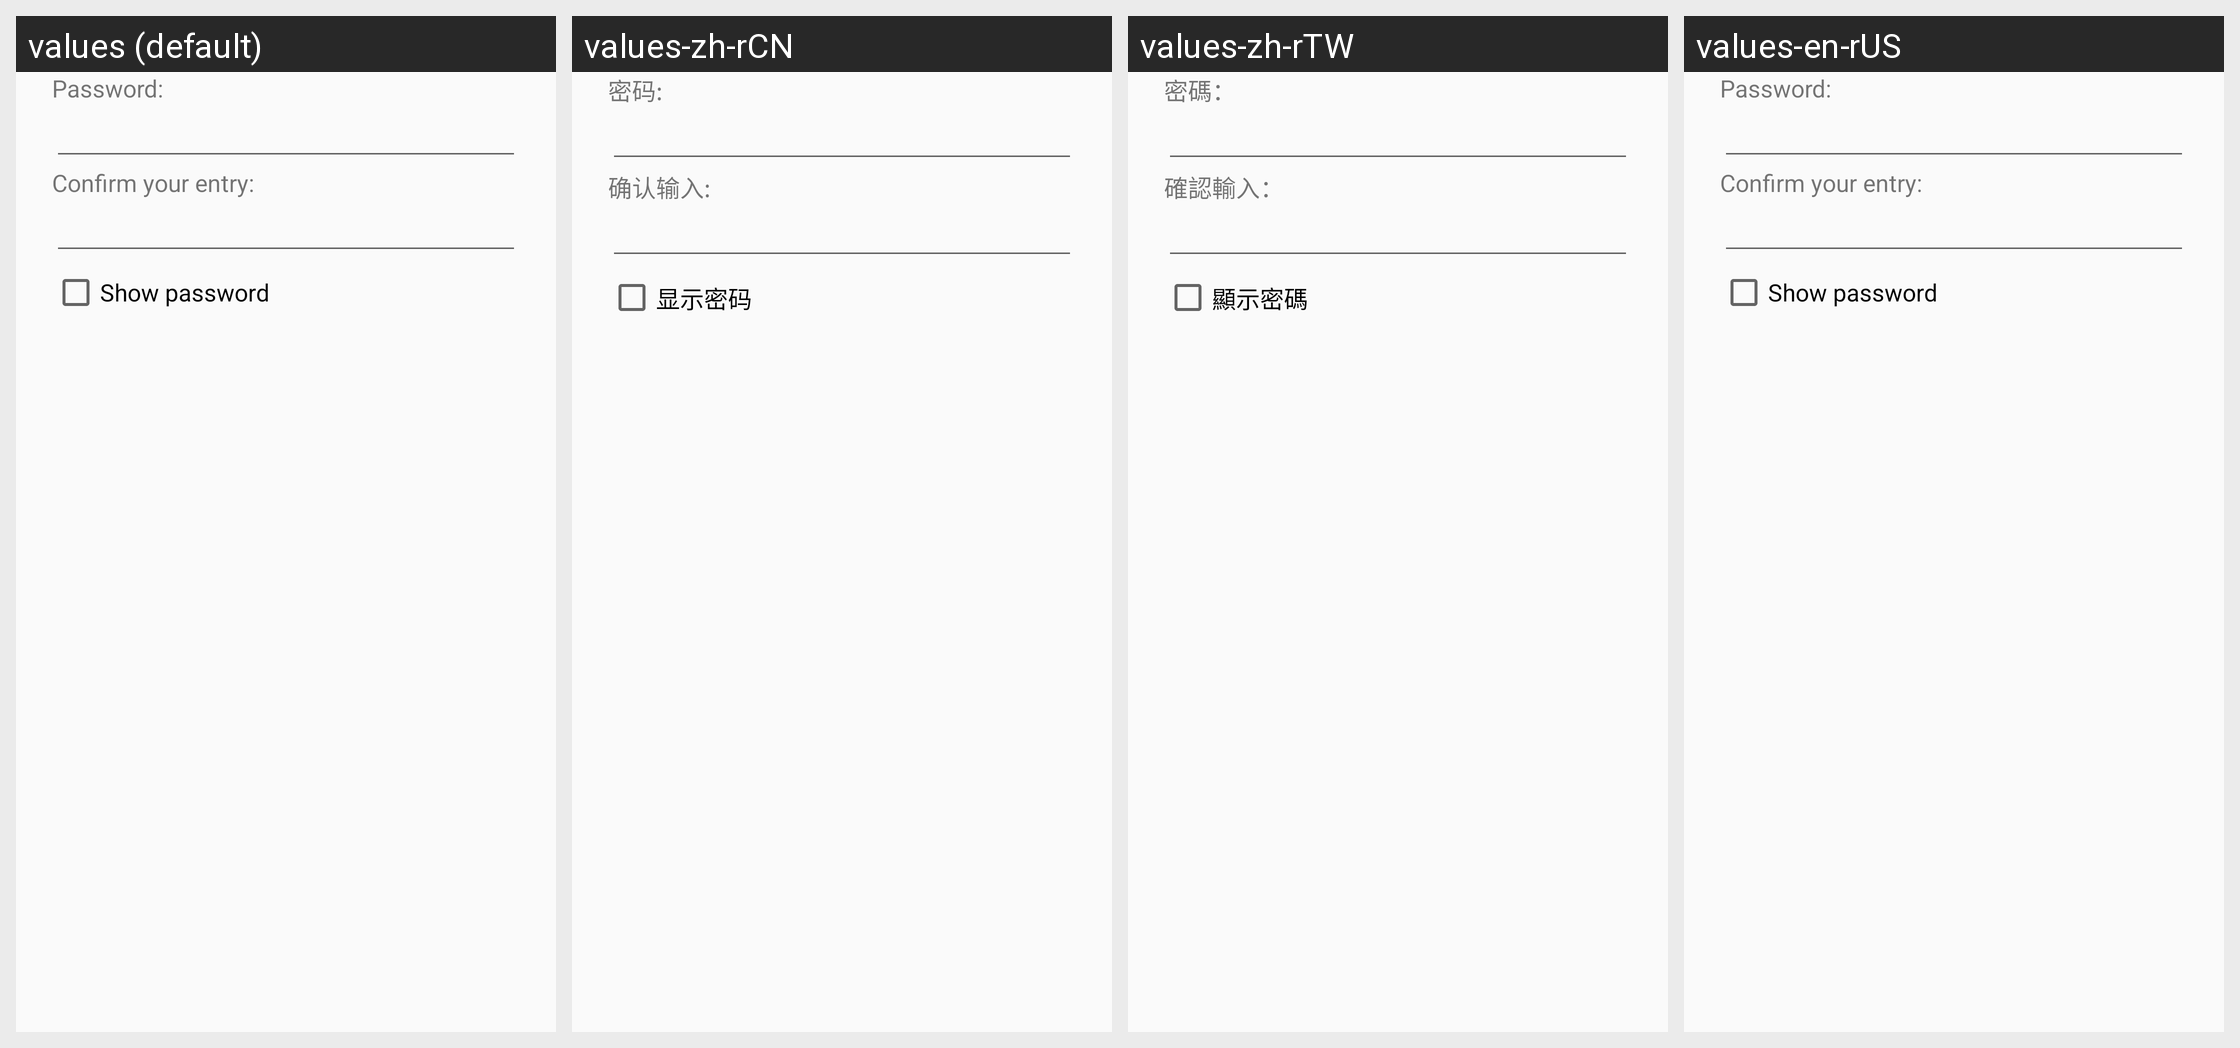

Here is an Android app screen in its default locale and in the app's own translations. Write out the translated-string differences for the strings that appear on this screen.
Android screen res/layout/op_restore_input_password.xml rendered under 4 locales, left to right: values (default), values-zh-rCN, values-zh-rTW, values-en-rUS. Device: Nexus 5 (rendered at 1080×1920; each locale shown at half size, 540×960, under a caption strip naming it); theme Theme.Settings.
Strings drawn on this screen, with the default value and each locale's value (text and hints the layout hard-codes, and strings that could not be matched under every locale, appear in the picture but are not listed):

oneplus_restore_dialog_password
  values: Password:
  values-zh-rCN: 密码:
  values-zh-rTW: 密碼：
  values-en-rUS: Password:  [not translated; the default value is used]

oneplus_confirm_alert_dialog_password
  values: Confirm your entry:
  values-zh-rCN: 确认输入:
  values-zh-rTW: 確認輸入：
  values-en-rUS: Confirm your entry:  [not translated; the default value is used]

oneplus_restore_show_password
  values: Show password
  values-zh-rCN: 显示密码
  values-zh-rTW: 顯示密碼
  values-en-rUS: Show password  [not translated; the default value is used]
